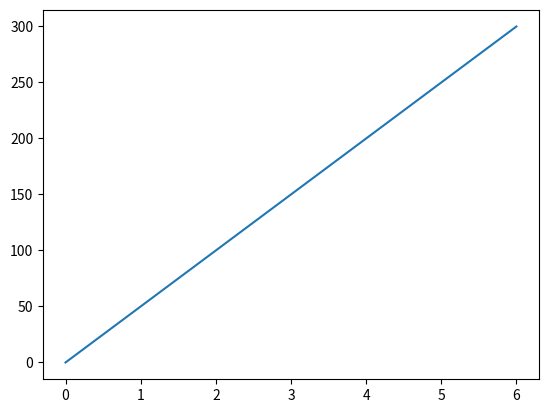

Write the Python code that produced this figure.
#Draw a line in a diagram from position (0,0) to position (6,250):

import matplotlib.pyplot as plt
import numpy as np

xpoints = np.array([0, 6])
ypoints = np.array([0, 300])

plt.plot(xpoints, ypoints)
plt.show()